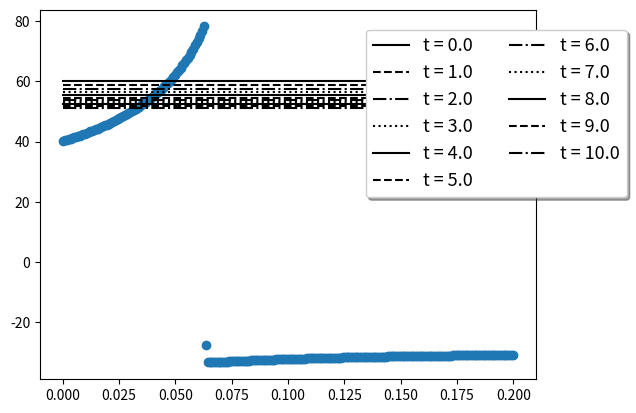

Python code for this plot:

# %%
import numpy as np
from scipy.integrate import odeint
import matplotlib.pyplot as plt
# %%
# Spatial setting for z-axis
# %%
# Number of spatial node
N = 251
L = 0.2
z_dom = np.linspace(0,L,N)

# Discretization matrix d & dd

# d = ?
h_arr = (z_dom[1] - z_dom[0])*np.ones([N,])
d_arr = 1/h_arr

d_mid = np.diag(d_arr, 0)
d_low = np.diag(d_arr[:-1],-1)
d = d_mid - d_low
d[0,:] = 0

# dd = ?
dd_arr = 1/h_arr**2
dd_upp = np.diag(dd_arr[:-1],1)
dd_mid = np.diag(dd_arr,0)
dd_low = np.diag(dd_arr[:-1], -1)

dd = dd_upp - 2*dd_mid + dd_low
d[0,:] = 0
d[-1,:]=0

# %% 
# Ergun equation
# %%
# Ergun equation function
def Ergun(P,z,d_p, mu, rho_g,void_frac):
    dPdz = (P[1:]-P[:-1])/(z[1:]-z[:-1])
    Aterm = 1.75*(1-void_frac)/void_frac*rho_g/d_p
    Bterm = 150*mu*(1-void_frac)**2/void_frac**2/d_p**2
    Cterm = dPdz
    arg_u_pos = dPdz <= 0
    arg_u_neg = arg_u_pos < 0.5
    u_return = np.zeros_like(dPdz)
    # u > 0 //due to dPdz < 0  ||  Cterm < 0  
    Apos = Aterm[arg_u_pos]
    Bpos = Bterm
    Cpos = Cterm[arg_u_pos]
    u_return[arg_u_pos] = (-Bpos + np.sqrt(Bpos**2 - 4*Apos*Cpos))/2/Apos
    # u < 0 //due to dPdz > 0  ||  Cterm > 0  
    Aneg = Aterm[arg_u_neg]
    Bneg = Bterm
    Cneg = Cterm[arg_u_neg]
    u_return[arg_u_neg] = (-Bneg + np.sqrt(Bneg**2 + 4*Aneg*Cneg))/2/(-Aneg)

    return u_return, arg_u_pos, arg_u_neg

# Test of Ergun eqn function
dp_test = 1E-2  # 0.01 (m) = 1cm
mu_test = 1.8E-5 # (Pa s)
Mw1_test = 28/1E3   # kg/mol
Mw2_test = 44/1E3   # kg/mol
C1_test = np.logspace(np.log10(10),np.log10(30),N)
C2_test = np.zeros_like(C1_test)
C2_test[:80] = np.linspace(50,5,80)
C2_test[80:] = np.linspace(5,10, N-80)
C1_mid = (C1_test[1:] + C1_test[:-1])/2
C2_mid = (C2_test[1:] + C2_test[:-1])/2
rho_g_test = C1_mid*Mw1_test + C2_mid*Mw2_test
C_ov = C1_test + C2_test
P_ov_test = C_ov*8.3145*300
epsi_test = 0.3
u_test,_,_= Ergun(P_ov_test,z_dom, dp_test,mu_test, rho_g_test,epsi_test)
plt.figure(dpi=300)
plt.plot(z_dom[1:]-0.5*z_dom[1], u_test, 'o')
#plt.plot(z_dom, P_ov_test)
# Ergun for binary system
def Ergun_bi(C_list, T_gas, z,
              d_p, mu, Mw_list, void_frac):
    C1, C2 = C_list
    Mw1,Mw2 = Mw_list
    C1_mid = (C1[1:] + C1[:-1])/2
    C2_mid = (C2[1:] + C2[:-1])/2
    rho_g_tmp = C1_mid*Mw1 + C2_mid*Mw2
    C_ov_tmp = C1 + C2
    P_ov_tmp = C_ov_tmp*R_gas*T_gas
    u_ret, arg_u_pos, arg_u_neg = Ergun(P_ov_tmp, 
                                        z, d_p, mu, rho_g_tmp, void_frac)
    return u_ret, arg_u_pos, arg_u_neg


# %%
# Isotherm Model 
# %%
qm1 = 0.5
qm2 = 3
b1 = 0.01
b2 = 0.2
def iso(P1,P2):
    deno = 1+b1*P1 + b2*P2
    nume1 = qm1*b1*P1
    nume2 = qm2*b2*P2
    q1 = nume1/deno
    q2 = nume2/deno
    return q1, q2

# %%
# Initial Values
# %%
# Initial P, T, C1, C2, q1, q2, y0
P_init = 1.5E5*np.ones([N,])    # (Pa)
T_init = 300
R_gas = 8.3145
C1_init = 1*P_init/R_gas/T_init*np.ones([N,])
C2_init = 0*P_init/R_gas/T_init*np.ones([N,])
q1_init, q2_init = iso(1*P_init*1E-5, 0*P_init*1E-5)
y0 = np.concatenate([C1_init, C2_init, q1_init, q2_init])

# %%
# Boundary Conditions
# %%
# Pressure conditions
P_end = 1       # (bar)
Cv_out = 1E-2 

P_feed = 1.5    # (bar)
# Inlet conditions
T_feed = T_init
C1_feed = 0.5*P_feed*1E5/R_gas/T_feed
C2_feed = 0.5*P_feed*1E5/R_gas/T_feed

# %%
# Model for odeint
# %%
# Additional parameters
D_AB = 1E-6
h = h_arr[0]
T_g = T_init
#u_g = 0.01      # (m/s) : advective velocity
u_feed = 0.00
rho_s = 1000    # (kg/m^3)
epsi = 0.35     # voide fraction of pellet
k1, k2 = [0.2,0.2]
d_particle = 2E-3   # (m) : pellet particle size
mu_gas = 1.8E-5 # (Pa s) : viscosity of gas (air)  
Mw_gas = np.array([44,28])*1E-3 # (kg/mol) : molar weight for each component


# PDE -> ODE model
def model_col(y,T ):
    C1 = y[:N]
    C2 = y[1*N : 2*N]
    q1 = y[2*N : 3*N]
    q2 = y[3*N : 4*N]

    # Pressure
    P1 = C1*R_gas*T_g/1E5   # in bar
    P2 = C2*R_gas*T_g/1E5   # in bar
    
    # velocity from Ergun equation
    u_g, arg_u_posi, arg_u_nega = Ergun_bi([C1,C2], T_g, z_dom,
                                           d_particle, mu_gas,
                                           Mw_gas, epsi)
    u_g = np.concatenate([[0],u_g])
    du_g = (u_g[1:] - u_g[:-1])/h
    du_g = np.concatenate([du_g,[0]])

    # Valve equation
    P_ov_end = P1[-1]+P2[-1]
    u_out = Cv_out*(P_ov_end - P_end) # (bar) -> m/s
    # Isotherm
    q1sta, q2sta = iso(P1,P2,)

    # Discretization
    dC1 = d@C1
    dC2 = d@C2
    ddC1 = dd@C1
    ddC2 = dd@C2

    # LDF
    dq1dt = k1*(q1sta - q1)
    dq2dt = k2*(q2sta - q2)

    # Mass balanace
    dC1dt = D_AB*ddC1 - u_g*dC1 - du_g*C1 - rho_s*(1-epsi)/epsi*dq1dt
    dC2dt = D_AB*ddC2 - u_g*dC2 - du_g*C2 - rho_s*(1-epsi)/epsi*dq2dt

    # Boundary conditions
    #dC1dt[0] = D_AB*(C1[1]-2*C1[0]+C1_feed)/h**2 - (u_g[1]*C1[0] - u_feed*C1_feed)/h - rho_s*(1-epsi)/epsi*dq1dt[0]
    #dC2dt[0] = D_AB*(C2[1]-2*C2[0]+C2_feed)/h**2 - (u_g[1]*C2[0] - u_feed*C2_feed)/h - rho_s*(1-epsi)/epsi*dq2dt[0]
    #dC1dt[-1] = D_AB*(C1[-2]-2*C1[-1]+C1[-2])/h**2 - (u_out*C1[-1] - u_g[-2]*C1[-2])/h - rho_s*(1-epsi)/epsi*dq1dt[-1]
    #dC2dt[-1] = D_AB*(C2[-2]-2*C2[-1]+C2[-2])/h**2 - (u_out*C2[-1] - u_g[-2]*C2[-2])/h - rho_s*(1-epsi)/epsi*dq2dt[-1]
    
    dC1dt[0] = - (u_g[1]*C1[0] - u_feed*C1_feed)/h - rho_s*(1-epsi)/epsi*dq1dt[0]
    dC2dt[0] = - (u_g[1]*C2[0] - u_feed*C2_feed)/h - rho_s*(1-epsi)/epsi*dq2dt[0]

    dC1dt[-1] = - (u_out*C1[-1] - u_g[-1]*C1[-2])/h - rho_s*(1-epsi)/epsi*dq1dt[-1]
    dC2dt[-1] = - (u_out*C2[-1] - u_g[-1]*C2[-2])/h - rho_s*(1-epsi)/epsi*dq2dt[-1]
    
    dydt = np.concatenate([dC1dt,dC2dt, dq1dt, dq2dt])
    return dydt

# %%
# Run 
# %%
t_ran = np.arange(0,10+0.05,0.05)
y_res = odeint(model_col, y0, t_ran )
print(y_res.shape)
# %%
# Graph drawing
# %%
t_sample = t_ran[::20]
ii_arr = np.arange(len(t_ran))[::20]

ls_list = ['-','--','-.',':']
cc = 0
for ii, tt in zip(ii_arr, t_sample):
    C_samp = y_res[ii, 0*N:1*N]
    plt.plot(z_dom, C_samp, 'k',
             linestyle = ls_list[cc%len(ls_list)],
             label = f't = {tt}'
             )
    cc += 1
plt.legend(fontsize = 13, fancybox = True,
           shadow = True, ncol = 2,
           loc = 'upper center', 
           bbox_to_anchor = (0.92, 0.97))
# %%
